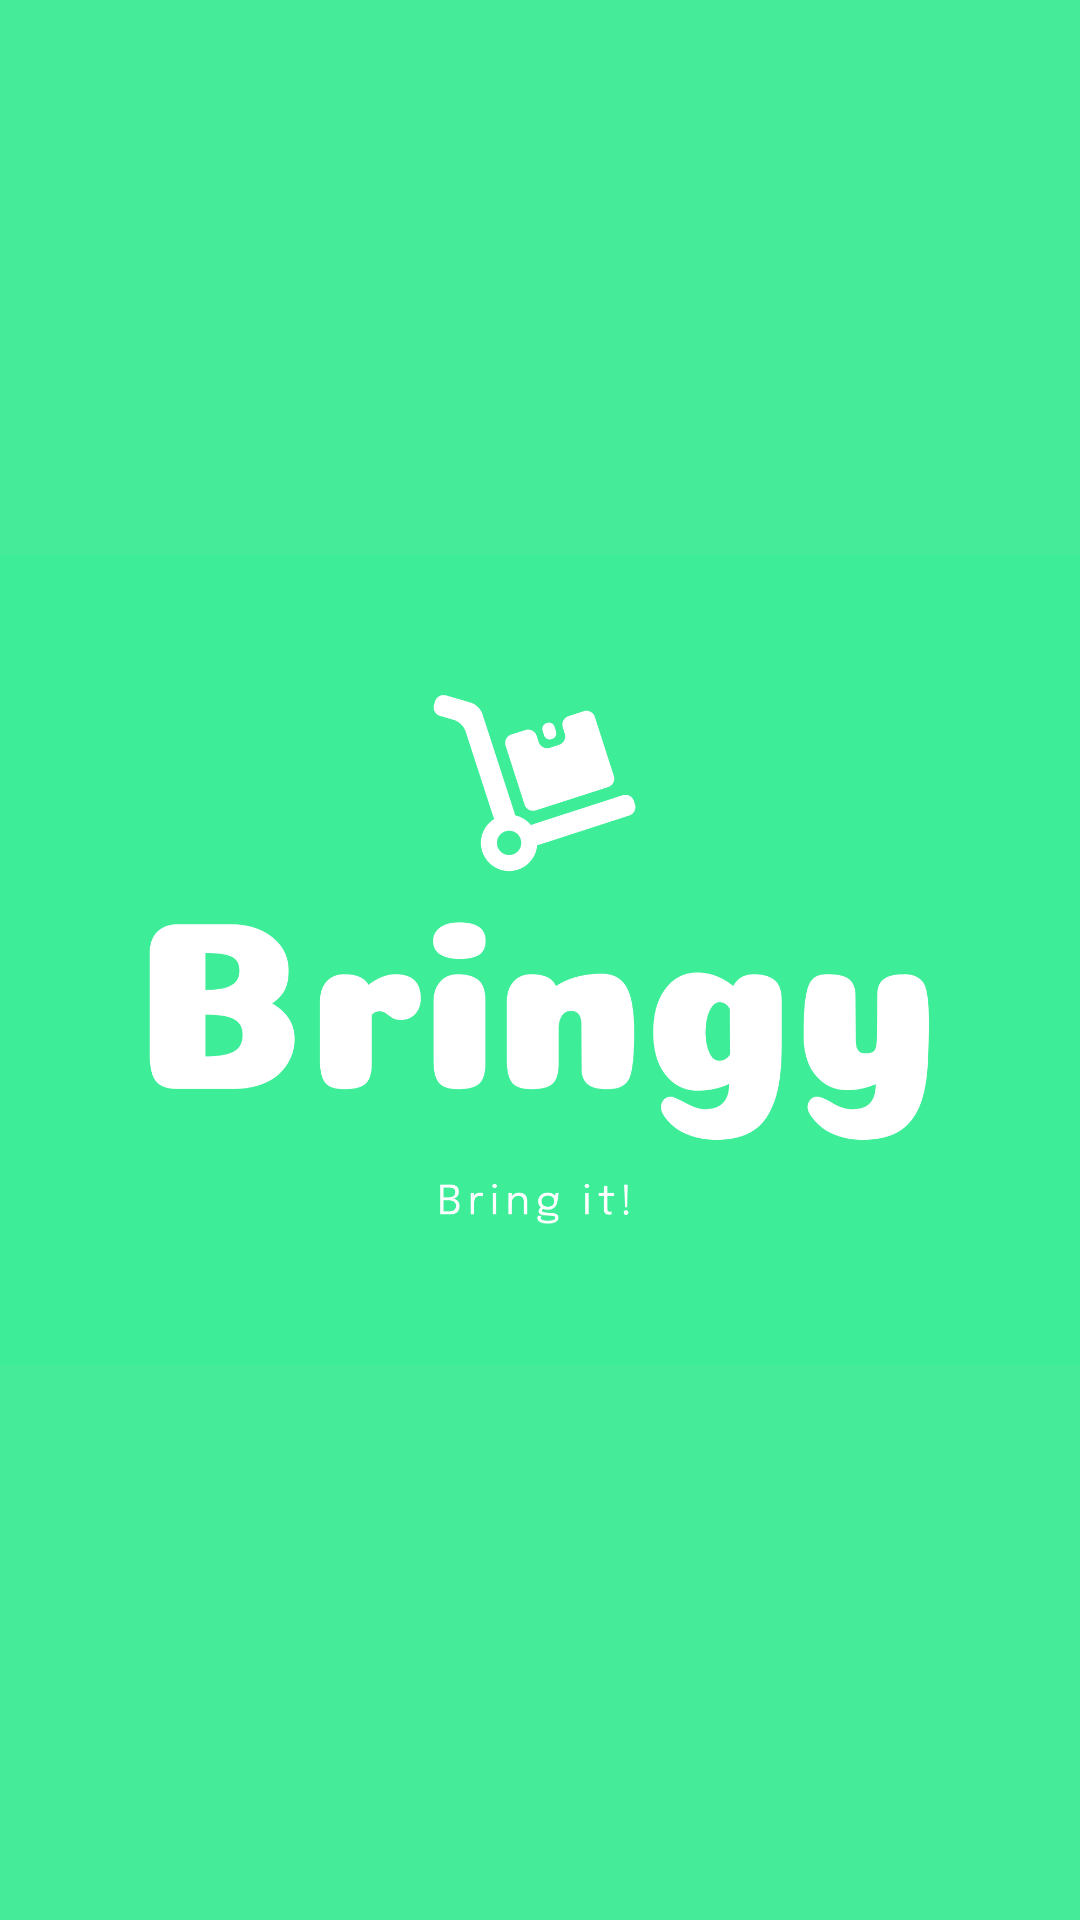

Android layout source for this screen:
<!-- AndroidManifest.xml: activity theme Theme.MyApp.Splash -->
<!-- res/layout/activity_splash.xml -->
<FrameLayout
    xmlns:android="http://schemas.android.com/apk/res/android"
    android:id="@+id/splash_root"
    android:layout_width="match_parent"
    android:layout_height="match_parent"
    android:background="@color/splashscreen">

    
    <ImageView
        android:layout_width="wrap_content"
        android:layout_height="wrap_content"
        android:src="@drawable/bringy_full_logo"
        android:layout_gravity="center"
        android:contentDescription="@string/app_name"/>
</FrameLayout>
<!-- resources referenced by this layout -->
<resources>
  <color name="splashscreen">#45EB98</color>
  <!-- drawable bringy_full_logo: png bitmap (drawable, 35360 bytes) -->
  <string name="app_name">Bringy</string>
  <style name="Theme.MyApp.Splash" parent="Theme.MaterialComponents.DayNight.NoActionBar">
          <item name="android:windowBackground">@color/splashscreen</item>
          <item name="android:windowAnimationStyle">@null</item>
          <item name="windowNoTitle">true</item>
          <item name="android:statusBarColor">@color/splashscreen</item>
          <item name="android:windowSplashScreenAnimatedIcon">@null</item>
          <item name="android:windowSplashScreenAnimationDuration">0</item>
          <item name="windowActionBar">false</item>
      </style>
</resources>
